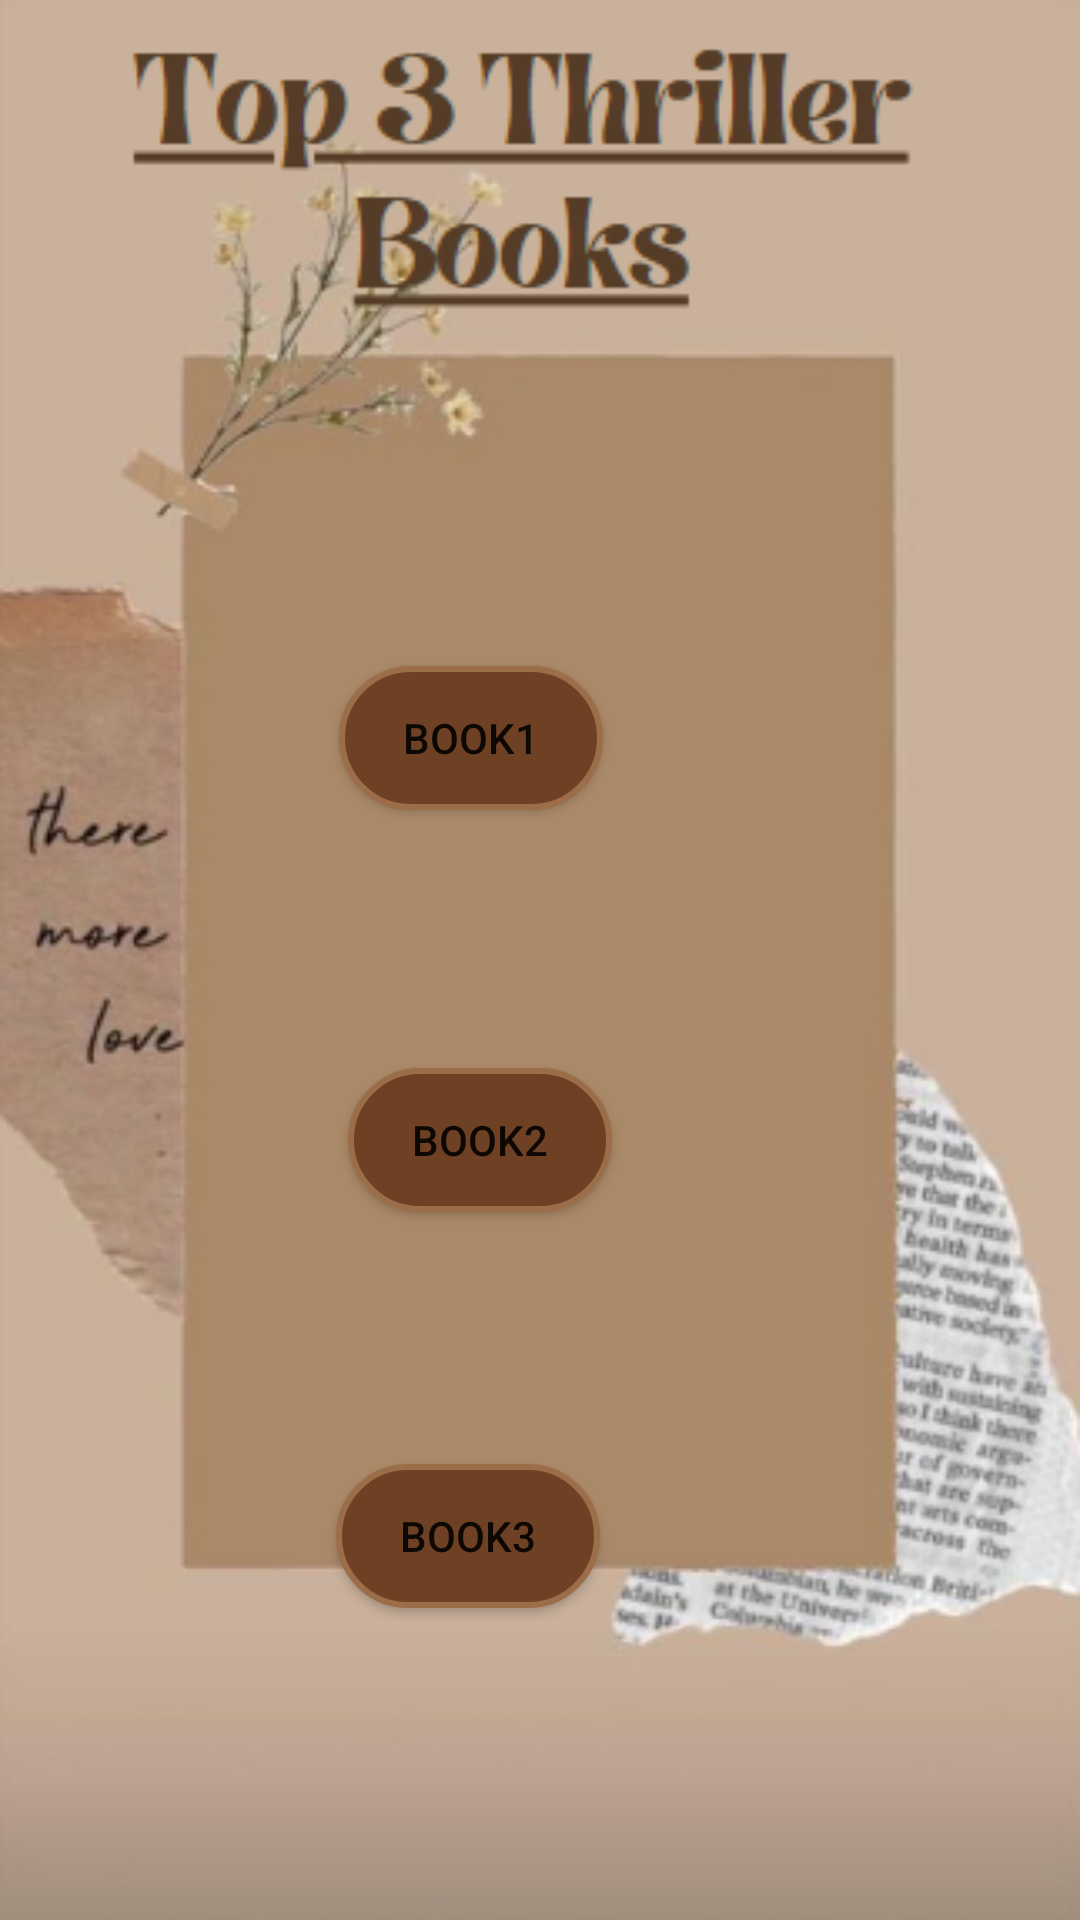

Write the Android layout XML for this screen, with the resource values it uses.
<!-- AndroidManifest.xml: application theme Theme.Warda -->
<!-- res/layout/activity_page2.xml -->
<?xml version="1.0" encoding="utf-8"?>
<androidx.constraintlayout.widget.ConstraintLayout xmlns:android="http://schemas.android.com/apk/res/android"
    xmlns:app="http://schemas.android.com/apk/res-auto"
    xmlns:tools="http://schemas.android.com/tools"
    android:layout_width="match_parent"
    android:layout_height="match_parent"
    tools:context=".Page2"
    android:background="@drawable/page2">

    <Button
        android:id="@+id/book1"
        android:layout_width="wrap_content"
        android:layout_height="wrap_content"
        android:layout_marginTop="222dp"
        android:layout_marginEnd="159dp"
        android:text="book1"
        android:gravity="center"
        android:background="@drawable/button_bg"
        app:layout_constraintEnd_toEndOf="parent"
        app:layout_constraintTop_toTopOf="parent" />

    <Button
        android:id="@+id/book2"
        android:layout_width="wrap_content"
        android:layout_height="wrap_content"
        android:layout_marginTop="356dp"
        android:layout_marginEnd="156dp"
        android:text="book2"
        android:gravity="center"
        app:iconTint="#8B6449"
        android:background="@drawable/button_bg"
        app:layout_constraintEnd_toEndOf="parent"
        app:layout_constraintTop_toTopOf="parent"
        app:rippleColor="#8B6449" />

    <Button
        android:id="@+id/book3"
        android:layout_width="wrap_content"
        android:layout_height="wrap_content"
        android:layout_marginTop="488dp"
        android:layout_marginEnd="160dp"
        android:background="@drawable/button_bg"
        android:text="book3"
        android:gravity="center"
        app:layout_constraintEnd_toEndOf="parent"
        app:layout_constraintTop_toTopOf="parent" />

</androidx.constraintlayout.widget.ConstraintLayout>
<!-- resources referenced by this layout -->
<resources>
  <!-- drawable button_bg (drawable) -->
  <?xml version="1.0" encoding="utf-8"?>
  <shape xmlns:android="http://schemas.android.com/apk/res/android"
      android:shape="rectangle">
      <stroke android:width="2dp"
          android:color="#9b6d48"></stroke>
      <corners android:radius="30dp"></corners>
      <solid android:color="#6f4124"></solid>
  </shape>
  <!-- drawable page2: png bitmap (drawable, 83910 bytes) -->
  <style name="Theme.Warda" parent="Theme.MaterialComponents.DayNight.NoActionBar">
          
          <item name="colorPrimary">@color/purple_500</item>
          <item name="colorPrimaryVariant">@color/purple_700</item>
          <item name="colorOnPrimary">@color/white</item>
          
          <item name="colorSecondary">@color/teal_200</item>
          <item name="colorSecondaryVariant">@color/teal_700</item>
          <item name="colorOnSecondary">@color/black</item>
          
          <item name="android:statusBarColor">?attr/colorPrimaryVariant</item>
          
      </style>
  <color name="purple_500">#8c644a</color>
  <color name="purple_700">#8c644a</color>
  <color name="white">#FFFFFFFF</color>
  <color name="teal_200">#FF03DAC5</color>
  <color name="teal_700">#FF018786</color>
  <color name="black">#FF000000</color>
</resources>
